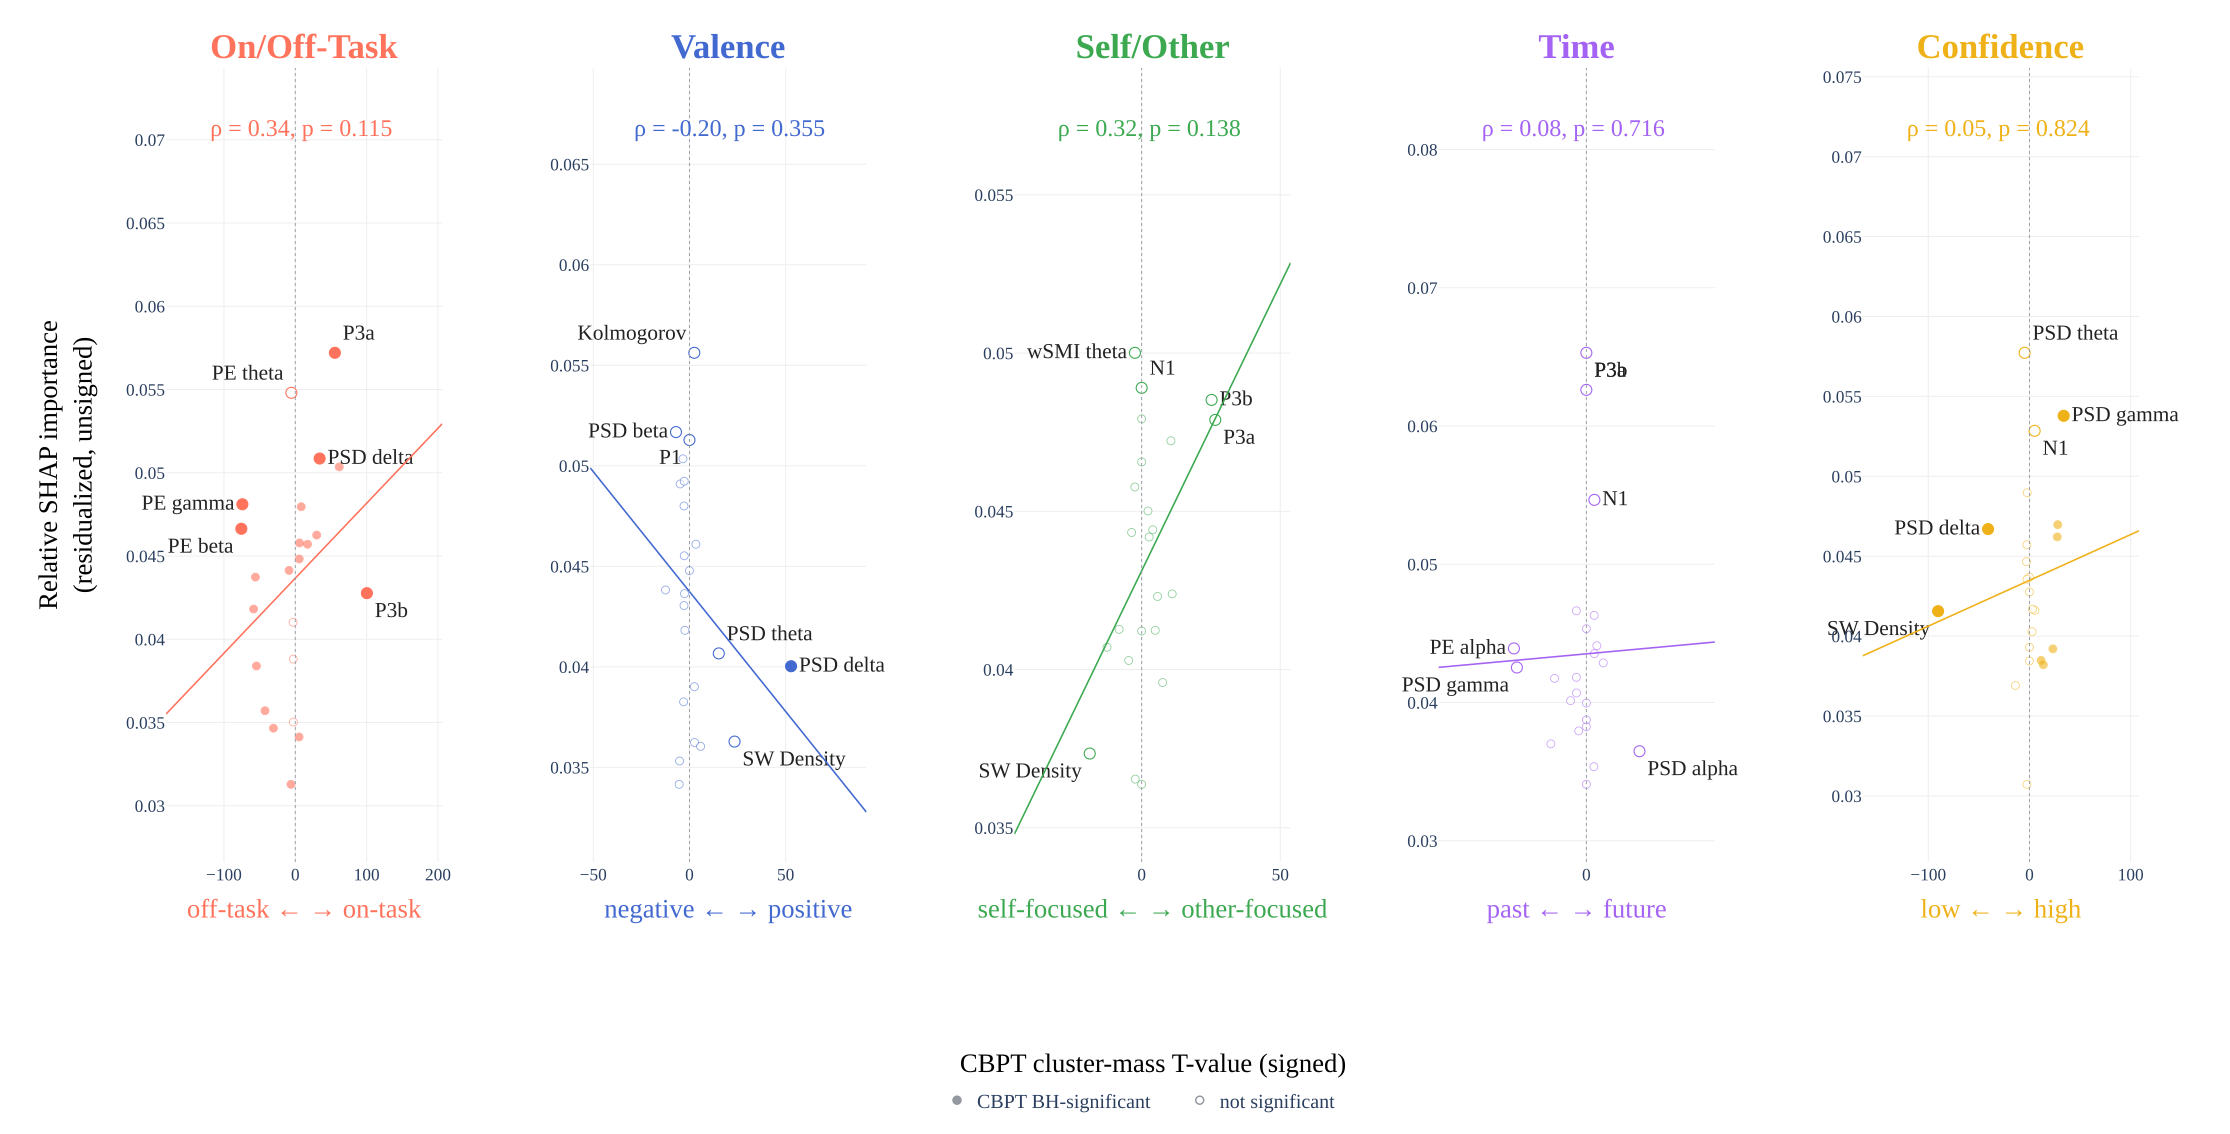

The data file committed next to this chart (first rows):
dimension, marker, family, cluster_stat, cbpt_significant, shap_full, shap_residual
onoff, N1, evoked, -2.777, False, -0.03107, 0.03881
onoff, P1, evoked, -54.48, True, -0.03355, 0.0384
onoff, P3a, evoked, 55.5, True, 0.04204, 0.05721
onoff, P3b, evoked, 100.4, True, 0.05081, 0.04277
onoff, PE_alpha, sleep, 17.13, True, 0.04264, 0.04571
onoff, PE_beta, sleep, -75.62, True, 0.05778, 0.04664
onoff, PE_gamma, sleep, -74.16, True, 0.05819, 0.04811
onoff, PE_theta, sleep, -5.498, False, -0.06142, 0.0548
onoff, kolmogorov_complexity, sleep, -3.11, False, 0.051, 0.04102
onoff, psd_relative_alpha, sleep, -58.41, True, -0.04833, 0.04182
onoff, psd_relative_beta, sleep, -8.772, True, 0.04704, 0.04414
onoff, psd_relative_delta, sleep, 34.14, True, 0.05273, 0.05086
onoff, psd_relative_gamma, sleep, -55.91, True, 0.0505, 0.04373
onoff, psd_relative_theta, sleep, 61.59, True, 0.04667, 0.05035
onoff, slowwaves_Density, sleep, -30.64, True, -0.04499, 0.03466
onoff, slowwaves_Duration, sleep, -6.074, True, 0.02562, 0.03129
onoff, slowwaves_Frequency, sleep, 5.316, True, -0.02911, 0.03413
onoff, slowwaves_PTP, sleep, -42.45, True, -0.03251, 0.03571
onoff, slowwaves_Slope, sleep, -2.668, False, -0.03047, 0.03503
onoff, wsmi_alpha, sleep, 5.498, True, 0.03748, 0.04482
onoff, wsmi_beta, sleep, 8.285, True, 0.04025, 0.04796
onoff, wsmi_gamma, sleep, 30.06, True, 0.04467, 0.04626
onoff, wsmi_theta, sleep, 5.885, True, 0.04113, 0.04578
valence, N1, evoked, -5.125, False, 0.04232, 0.03532
valence, P1, evoked, 0.0, False, 0.04265, 0.05128
valence, P3a, evoked, 0.0, False, -0.04469, 0.04479
valence, P3b, evoked, -2.372, False, -0.04096, 0.04182
valence, PE_alpha, sleep, -2.582, False, 0.04573, 0.04364
valence, PE_beta, sleep, -2.839, False, 0.04802, 0.04305
valence, PE_gamma, sleep, -2.708, False, 0.05083, 0.04552
valence, PE_theta, sleep, -12.43, False, -0.0442, 0.04382
valence, kolmogorov_complexity, sleep, 2.522, False, 0.06133, 0.05562
valence, psd_relative_alpha, sleep, -5.358, False, -0.03973, 0.03416
valence, psd_relative_beta, sleep, -7, False, 0.04637, 0.05168
valence, psd_relative_delta, sleep, 52.82, True, 0.04991, 0.04003
valence, psd_relative_gamma, sleep, -3.378, False, -0.05189, 0.05035
valence, psd_relative_theta, sleep, 15.26, False, 0.04288, 0.04067
valence, slowwaves_Density, sleep, 23.43, False, -0.0426, 0.03628
valence, slowwaves_Duration, sleep, 2.556, False, -0.0346, 0.03901
valence, slowwaves_Frequency, sleep, -3.031, False, 0.03217, 0.03826
valence, slowwaves_PTP, sleep, 2.646, False, -0.03647, 0.03624
valence, slowwaves_Slope, sleep, 5.783, False, -0.03461, 0.03604
valence, wsmi_alpha, sleep, -4.85, False, -0.043, 0.0491
valence, wsmi_beta, sleep, -2.705, False, 0.04089, 0.04923
valence, wsmi_gamma, sleep, -2.83, False, 0.04318, 0.048
valence, wsmi_theta, sleep, 3.355, False, 0.04096, 0.0461
selfother, N1, evoked, 0.0, False, -0.05307, 0.0489
selfother, P1, evoked, 0.0, False, 0.04127, 0.04122
selfother, P3a, evoked, 26.55, False, 0.04302, 0.04789
selfother, P3b, evoked, 25.22, False, 0.04857, 0.04852
selfother, PE_alpha, sleep, 5.723, False, 0.04136, 0.04231
selfother, PE_beta, sleep, 7.549, False, 0.04466, 0.03959
selfother, PE_gamma, sleep, 4.893, False, 0.04609, 0.04124
selfother, PE_theta, sleep, -3.612, False, -0.04302, 0.04433
selfother, kolmogorov_complexity, sleep, -2.475, False, 0.05134, 0.04577
selfother, psd_relative_alpha, sleep, -12.49, False, -0.0434, 0.0407
selfother, psd_relative_beta, sleep, 11.02, False, 0.03819, 0.04239
selfother, psd_relative_delta, sleep, 4.009, False, 0.04712, 0.04442
selfother, psd_relative_gamma, sleep, 2.708, False, 0.04855, 0.04419
selfother, psd_relative_theta, sleep, 10.55, False, 0.04517, 0.04723
... 55 more rows
